Dataset: footwear (GitHub, akbar909/sarmad). Classes: fake, genuine.

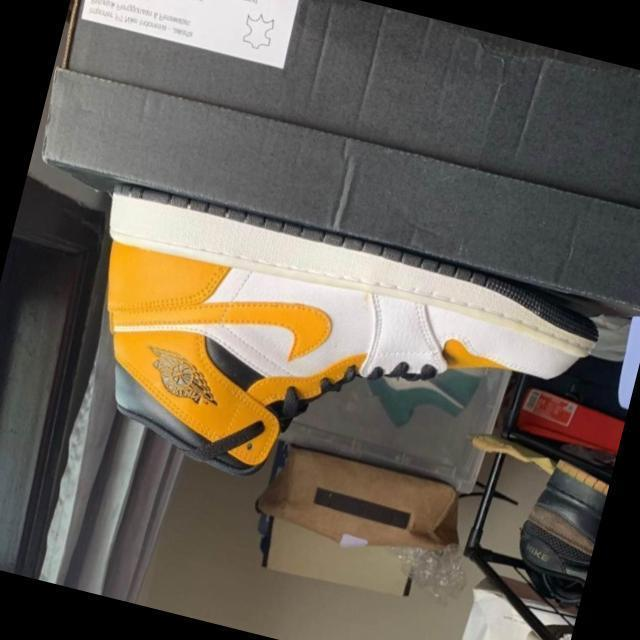
Label: genuine

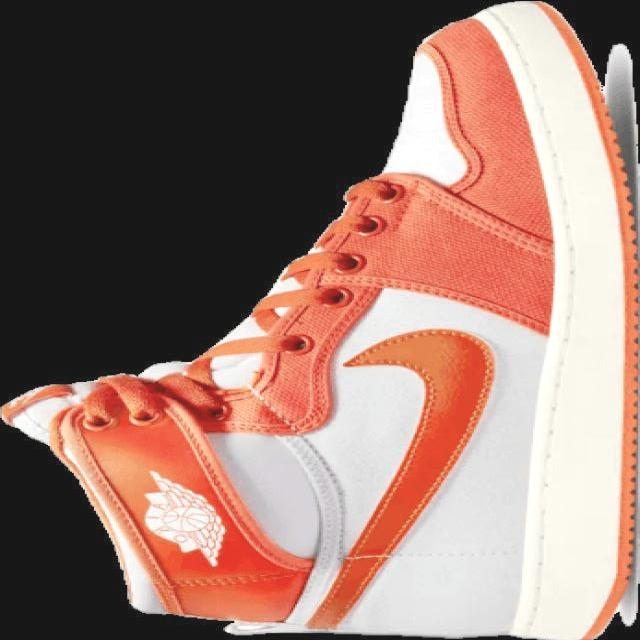
Label: genuine

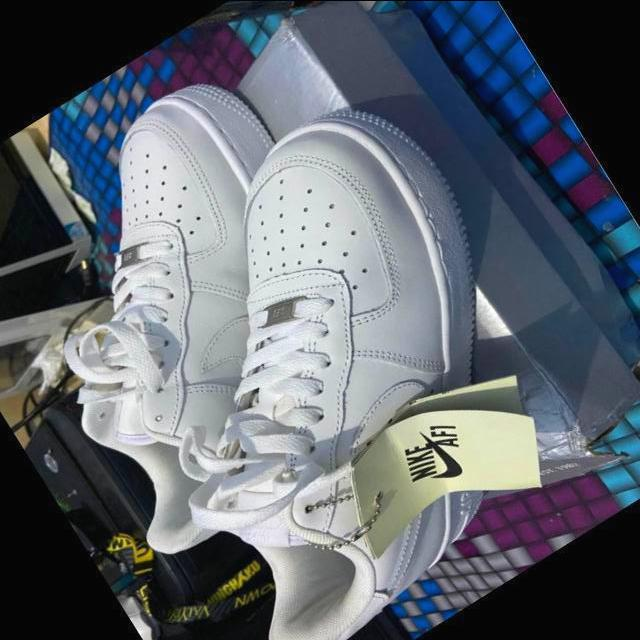
Label: fake

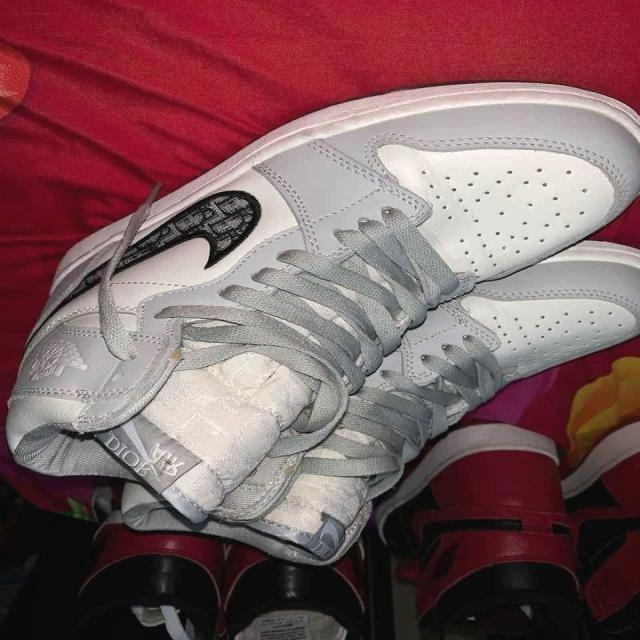
Label: fake

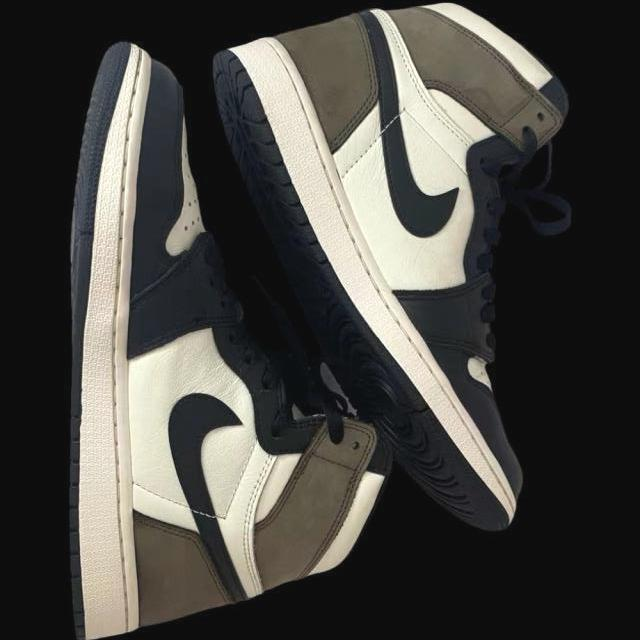
Label: genuine

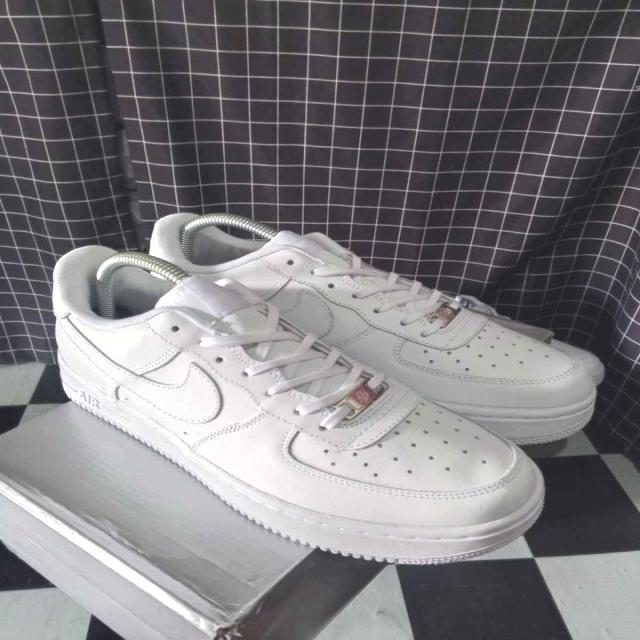
Label: fake
